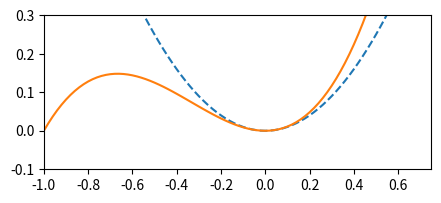
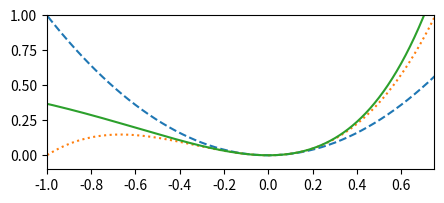
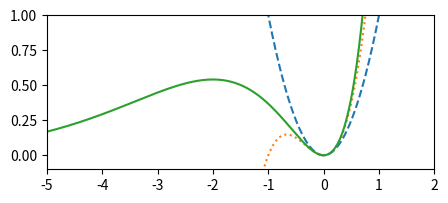

Python code for these plots, in order:
from re import X
import matplotlib.pyplot as plt
import numpy as np

x = np.linspace(-1.0,1.0,101)
y = np.abs(x)+0.3*x

plt.plot(x,np.abs(x),"--")
plt.plot(x,np.abs(y))
plt.savefig("abs.svg")
plt.savefig("abs.png")

plt.clf()


fig, ax = plt.subplots(figsize=(5, 2))
ax.plot(x,x*x,"--")
ax.plot(x,x*x*(x+1))
ax.set_xlim(-1,0.75)
ax.set_ylim(-0.1,0.3)
plt.savefig("cubic.svg")
plt.savefig("cubic.png")

x = np.linspace(-5.0,2.0,701)

fig, ax = plt.subplots(figsize=(5, 2))
ax.plot(x,x*x,"--")
ax.plot(x,x*x*(x+1),":")
ax.plot(x,x*x*np.exp(x))
ax.set_xlim(-1,0.75)
ax.set_ylim(-0.1,1.0)

plt.savefig("exp1.svg")
plt.savefig("exp1.png")

fig, ax = plt.subplots(figsize=(5, 2))
ax.plot(x,x*x,"--")
ax.plot(x,x*x*(x+1),":")
ax.plot(x,x*x*np.exp(x))
ax.set_xlim(-5,2)
ax.set_ylim(-0.1,1.0)

plt.savefig("exp2.svg")
plt.savefig("exp2.png")

plt.show()
